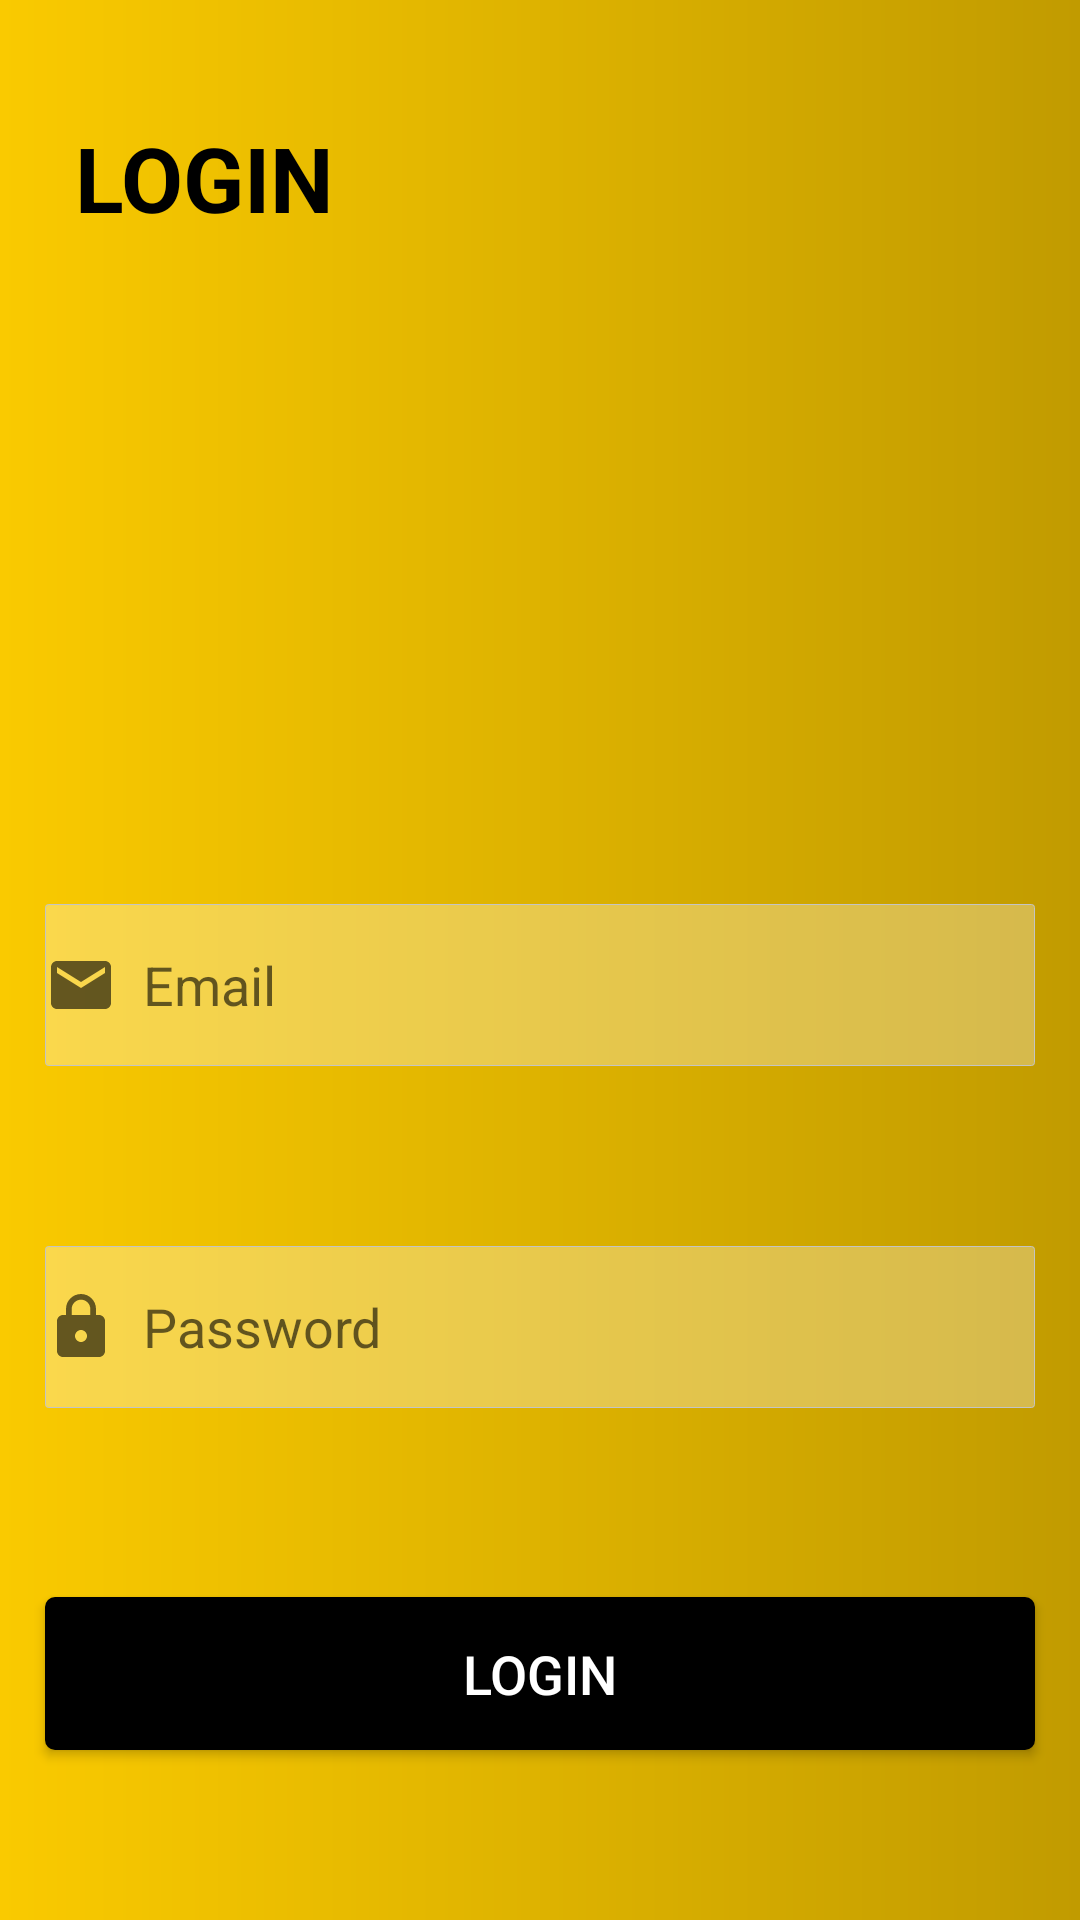

Produce the Android XML layout that renders to this screen, including the resource entries it uses.
<!-- AndroidManifest.xml: application theme Theme.88_16026511_NguyenNhatTruong -->
<!-- res/layout/activity_main.xml -->
<?xml version="1.0" encoding="utf-8"?>
<LinearLayout xmlns:android="http://schemas.android.com/apk/res/android"
    xmlns:app="http://schemas.android.com/apk/res-auto"
    xmlns:tools="http://schemas.android.com/tools"
    android:layout_width="match_parent"
    android:layout_height="match_parent"
    android:orientation="vertical"
    android:background="@drawable/background"
    tools:context=".MainActivity">

    <TextView
        android:layout_marginLeft="25dp"
        android:layout_marginTop="39dp"
        android:layout_width="wrap_content"
        android:layout_height="wrap_content"
        android:text="LOGIN"
        android:textColor="@color/black"
        android:textSize="30sp"
        android:textStyle="bold"/>
    <EditText
        android:id="@+id/etemail"
        android:textColor="@color/black"
        android:layout_marginTop="222dp"
        android:layout_marginLeft="15dp"
        android:layout_marginRight="15dp"
        android:layout_width="match_parent"
        android:layout_height="54dp"
        android:hint="  Email"
        android:drawableLeft="@drawable/ic_email"
        android:background="@drawable/background_emai"/>
    <EditText
        android:textColor="@color/black"
        android:id="@+id/etpassword"
        android:layout_marginTop="60dp"
        android:layout_marginLeft="15dp"
        android:layout_marginRight="15dp"
        android:layout_width="match_parent"
        android:layout_height="54dp"
        android:hint="  Password"
        android:drawableLeft="@drawable/ic_lock"
        android:background="@drawable/background_emai"/>
    <Button
        android:id="@+id/btndangnhap"
        android:layout_width="match_parent"
        android:layout_height="51dp"
        android:layout_marginLeft="15dp"
        android:layout_marginRight="15dp"
        android:background="@drawable/background_button"
        android:text="LOGIN"
        android:textColor="@color/white"
        android:textSize="18sp"
        android:layout_marginTop="63dp"/>
    <EditText
        android:layout_width="wrap_content"
        android:layout_height="wrap_content"
        android:text="Exit"
        android:layout_marginTop="80dp"
        android:layout_marginLeft="169dp"/>

</LinearLayout>
<!-- resources referenced by this layout -->
<resources>
  <color name="black">#FF000000</color>
  <color name="white">#FFFFFFFF</color>
  <!-- drawable background (drawable) -->
  <shape xmlns:android="http://schemas.android.com/apk/res/android" android:shape="rectangle" >
      <gradient
          android:startColor="#FACA00"
          android:endColor="#C19B00"/>
      <corners
          android:radius="0dp"/>
  </shape>
  <!-- drawable background_button (drawable) -->
  <?xml version="1.0" encoding="utf-8"?>
  <shape xmlns:android="http://schemas.android.com/apk/res/android">
      <corners android:radius="10px"/>
      <solid android:color="@color/black"/>
  </shape>
  <!-- drawable background_emai (drawable) -->
  <?xml version="1.0" encoding="utf-8"?>
  <shape xmlns:android="http://schemas.android.com/apk/res/android">
      <solid android:color="#4DFFFBFB"/>
      <stroke
          android:color="#c4c4c4"
          android:width="1px"/>
      <corners android:radius="3px"/>
  </shape>
  <!-- drawable ic_email (drawable) -->
  <vector xmlns:android="http://schemas.android.com/apk/res/android"
      android:width="24dp"
      android:height="24dp"
      android:viewportWidth="24"
      android:viewportHeight="24"
      android:tint="?attr/colorControlNormal">
      <path
          android:fillColor="@android:color/black"
          android:pathData="M20,4L4,4c-1.1,0 -1.99,0.9 -1.99,2L2,18c0,1.1 0.9,2 2,2h16c1.1,0 2,-0.9 2,-2L22,6c0,-1.1 -0.9,-2 -2,-2zM20,8l-8,5 -8,-5L4,6l8,5 8,-5v2z"/>
  </vector>
  <!-- drawable ic_lock (drawable) -->
  <vector xmlns:android="http://schemas.android.com/apk/res/android"
      android:width="24dp"
      android:height="24dp"
      android:viewportWidth="24"
      android:viewportHeight="24"
      android:tint="?attr/colorControlNormal">
      <path
          android:fillColor="@android:color/black"
          android:pathData="M18,8h-1L17,6c0,-2.76 -2.24,-5 -5,-5S7,3.24 7,6v2L6,8c-1.1,0 -2,0.9 -2,2v10c0,1.1 0.9,2 2,2h12c1.1,0 2,-0.9 2,-2L20,10c0,-1.1 -0.9,-2 -2,-2zM12,17c-1.1,0 -2,-0.9 -2,-2s0.9,-2 2,-2 2,0.9 2,2 -0.9,2 -2,2zM15.1,8L8.9,8L8.9,6c0,-1.71 1.39,-3.1 3.1,-3.1 1.71,0 3.1,1.39 3.1,3.1v2z"/>
  </vector>
  <style name="Theme.88_16026511_NguyenNhatTruong" parent="Theme.MaterialComponents.DayNight.DarkActionBar">
          
          <item name="colorPrimary">@color/purple_500</item>
          <item name="colorPrimaryVariant">@color/purple_700</item>
          <item name="colorOnPrimary">@color/white</item>
          
          <item name="colorSecondary">@color/teal_200</item>
          <item name="colorSecondaryVariant">@color/teal_700</item>
          <item name="colorOnSecondary">@color/black</item>
          
          <item name="android:statusBarColor" tools:targetApi="l">?attr/colorPrimaryVariant</item>
          
      </style>
  <color name="purple_500">#FF6200EE</color>
  <color name="purple_700">#FF3700B3</color>
  <color name="teal_200">#FF03DAC5</color>
  <color name="teal_700">#FF018786</color>
</resources>
